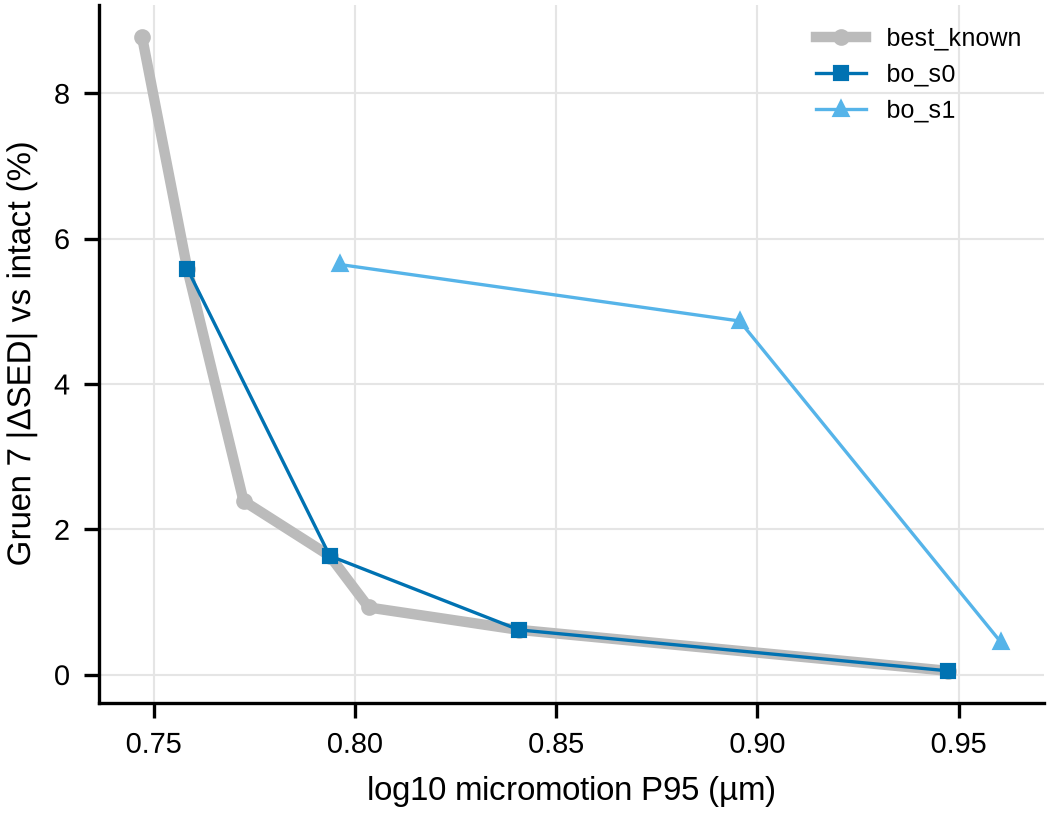

The file beside this chart, header and first rows:
series, y1, y2
best_known, 0.7723, 2.389
best_known, 0.7471, 8.775
best_known, 0.8034, 0.9237
best_known, 0.9473, 0.05206
best_known, 0.8408, 0.6155
best_known, 0.7583, 5.588
best_known, 0.7938, 1.634
bo_s0, 0.9473, 0.05206
bo_s0, 0.8408, 0.6155
bo_s0, 0.7583, 5.588
bo_s0, 0.7938, 1.634
bo_s1, 0.7962, 5.644
bo_s1, 0.8956, 4.866
bo_s1, 0.9606, 0.4433
